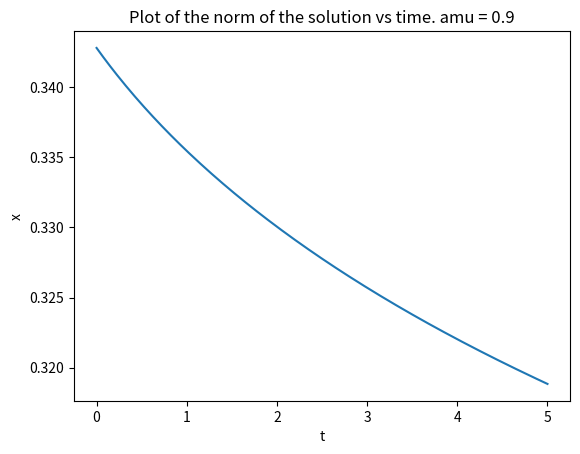

Source code (Python):
import numpy as np
import matplotlib.pyplot as plt
from numpy.core.function_base import linspace
import scipy.linalg as lg
import scipy.sparse as sp
import scipy.sparse.linalg

def LaxWen(u,amu): #Lax-Wendroff Scheme for advection equation
    sub = (amu/2)*(1+amu)
    main = 1-pow(amu,2)
    sup = (amu/2)*(amu-1)

    N = len(u)

    #circ = (np.diag(sub*np.ones(N-1,1),-1) + np.diag(main*np.ones(N,1),0)+np.diag(sup*np.ones(N-1,1)-1))

    diagonals = [sub*np.ones(N-1),main*np.ones(N), sup*np.ones(N-1)]
    circ = scipy.sparse.diags(diagonals,[-1,0,1]).toarray()

    circ[N-1,0] = sup #Since the diagonals wrap around
    circ[0,N-1] = sub

    unew = np.matmul(circ,u)

    return unew



def advectionSolver(tend, g, a, N, M):
    dx = 1/N
    dt = tend/M
    xx = np.linspace(0,1, num = N+1)
    tt = np.linspace(0, tend, num = M+1)

    amu = a*(dt/dx)
    print(amu)

    uold = g(np.linspace(0,1-dx, num=N))
    u_values = np.zeros((N+1,M+1))
    rms_norms = np.zeros(M+1)

    for t in range(M+1):
        rms_norms[t] = RMS(np.array([*uold,0])) #We have with the boundary!!!!!111!1
        u_values[:,t] = np.array([*uold,0])
        uold = LaxWen(uold, amu)
    # creating the grids and plot
    [T, X] = np.meshgrid(tt,xx)
    fig = plt.figure()
    #ax = plt.axes(projection='3d')
    #ax.plot_wireframe(X,T,u_values)

    #ax.set_xlabel('t')
    #ax.set_ylabel('x')
    #ax.set_zlabel('u(x,t)')

    #plt.title('amu = 0.9')

    plt.plot(tt,rms_norms)
    plt.ylabel('x')
    plt.xlabel('t')
    plt.title('Plot of the norm of the solution vs time. amu = 0.9')
    plt.show()

def g(x):
    return np.exp(-100*(x-0.5)**2)

def RMS(vector): #root mean square norm
    norm = 0
    for a in range(len(vector)):
        norm = norm + vector[a]**2
    norm  = norm/(len(vector)+1)

    return norm**0.5

#advectionSolver(5, g, -1, 30,200)

#advectionSolver(5,g, 2, 20, 200) # För amu = 1 kan man ta a = 2, N = 20, och M =200 ( och t=5). Här syns konstant amplitud
advectionSolver(5,g,1.2,30,200) # För amu = 0.9. Här syns dampening
